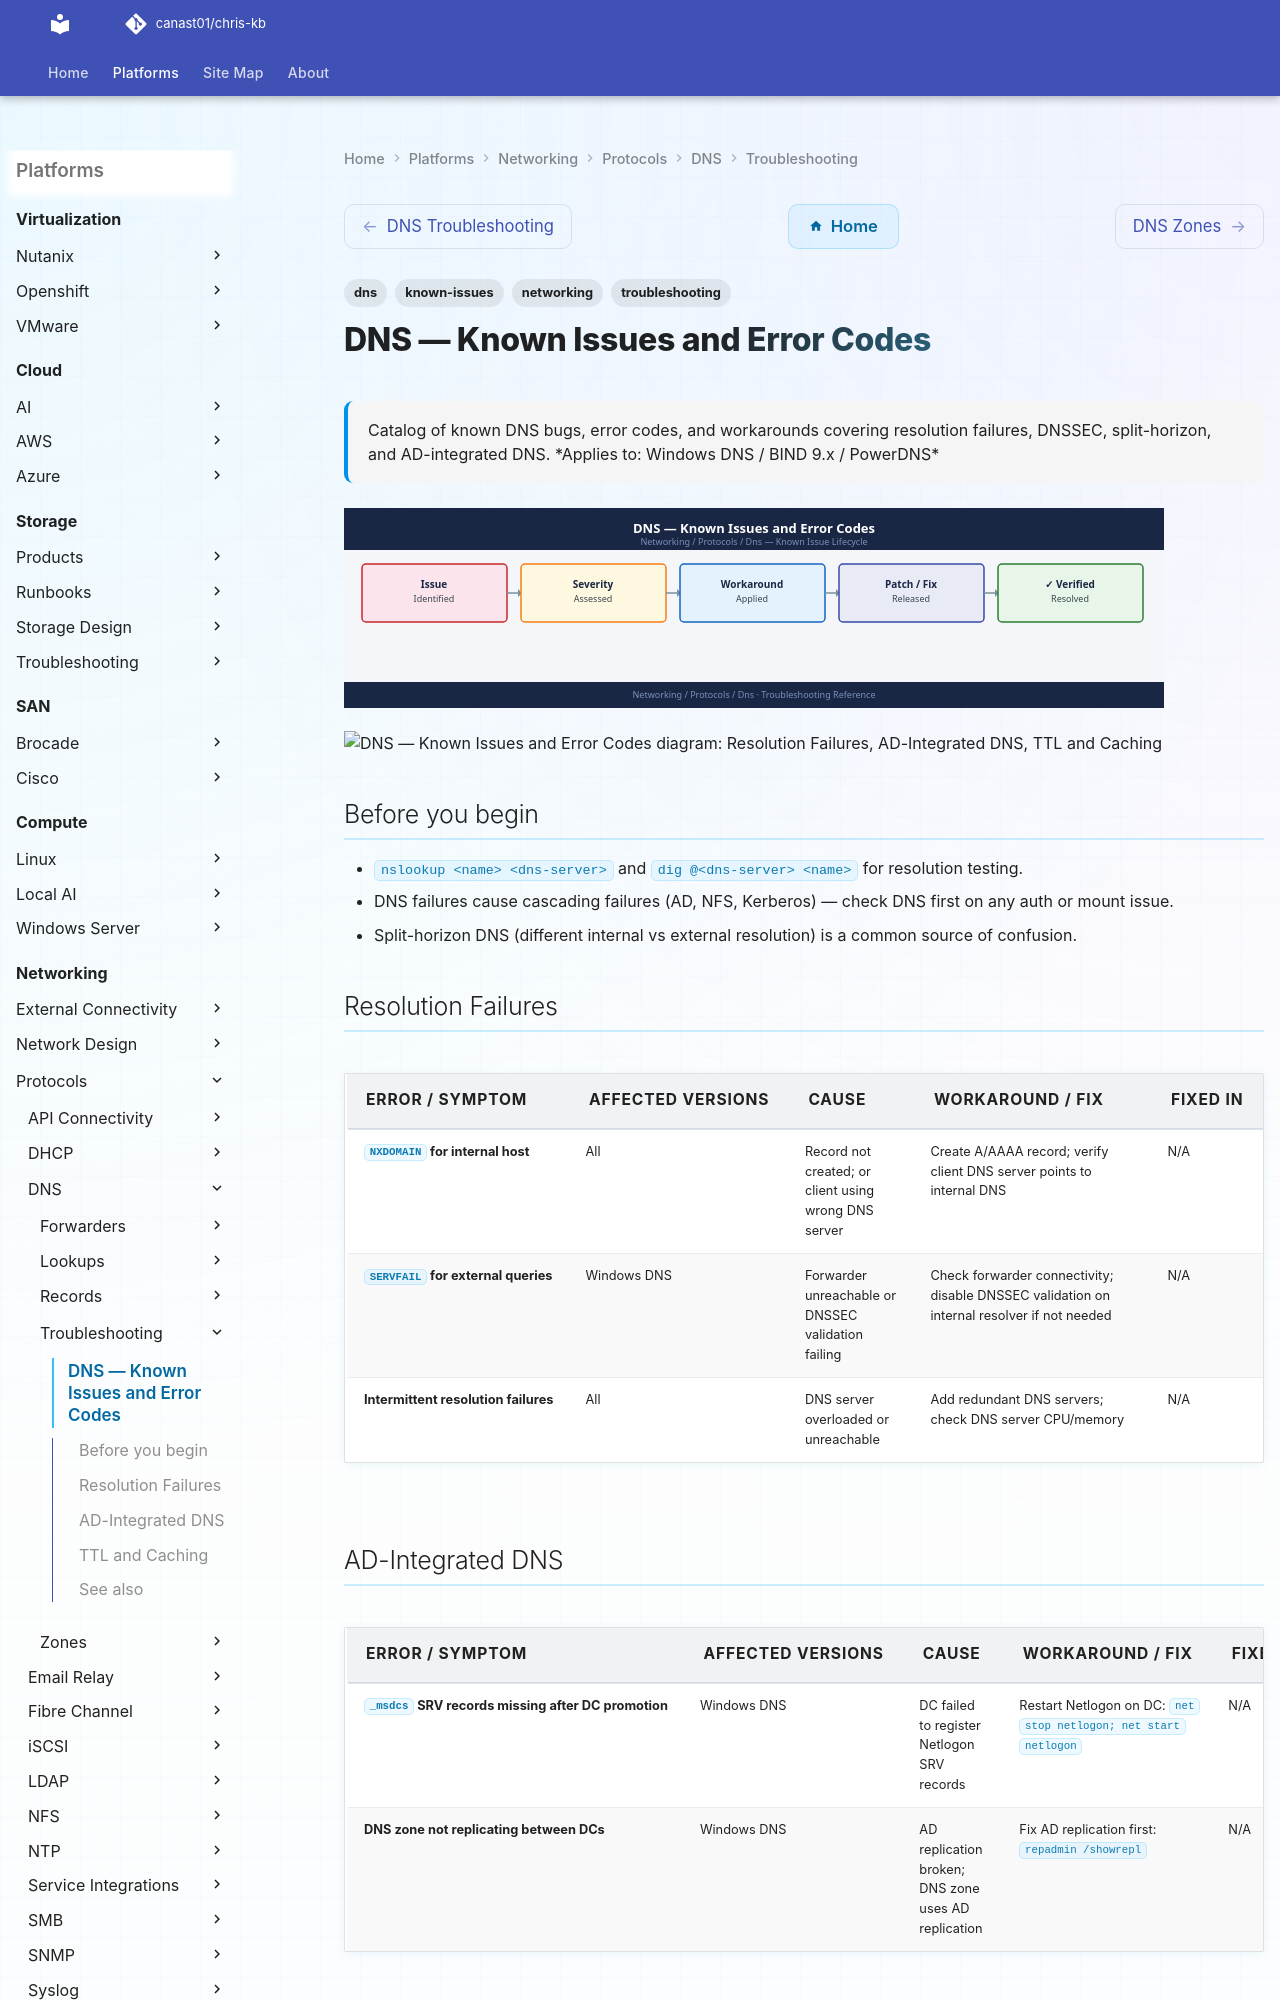

repository: canast01/chris-kb · page: networking/protocols/dns/troubleshooting/known-issues/index.html · generator: mkdocs

---
tags:
  - troubleshooting
  - dns
  - networking
  - known-issues
description: "Catalog of known DNS bugs, error codes, and workarounds covering resolution failures, DNSSEC, split-horizon, and AD-integrated DNS."
---
# DNS — Known Issues and Error Codes

<div class="kb-summary">
Catalog of known DNS bugs, error codes, and workarounds covering resolution failures, DNSSEC, split-horizon, and AD-integrated DNS.

*Applies to: Windows DNS / BIND 9.x / PowerDNS*
</div>
![DNS — Known Issues and Error Codes](../../../../assets/networking-protocols-dns-troubleshooting-known-issues.svg)





```d2
direction: down

symptom: Identify Symptom {shape: diamond}
resolution_failures: "Resolution Failures" {shape: rectangle}
adintegrated_dns: "AD-Integrated DNS" {shape: rectangle}
ttl_and_caching: "TTL and Caching" {shape: rectangle}
resolution: Resolve or Escalate {shape: oval}

symptom -> resolution_failures: investigate
symptom -> adintegrated_dns: investigate
symptom -> ttl_and_caching: investigate
resolution_failures -> resolution
adintegrated_dns -> resolution
ttl_and_caching -> resolution
```
